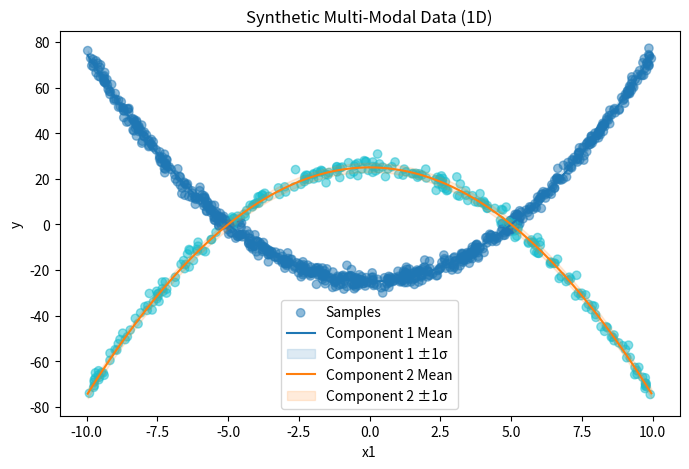
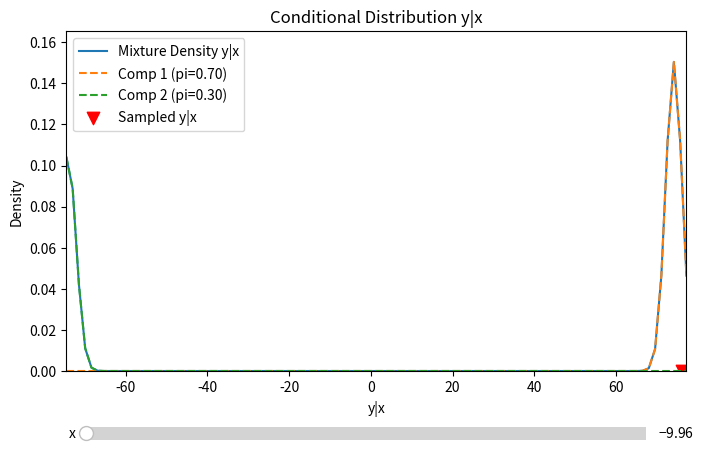

Generate these figures, in order, with matplotlib:
"""
Synthetic Multi-Modal Regression Data Generator (Conditional Sampling Version)

- Allows user to specify sampling method for X (uniform, normal, grid, or custom)
- For each sampled x, y is drawn from a conditional Gaussian mixture: f(y|x)
- Means, sigmas, and weights can be functions of x
- Full reproducibility via independent seeds
- Usable as a dataset module or standalone script (CSV + plots)
"""
import numpy as np
import pandas as pd
import matplotlib.pyplot as plt
from typing import Optional, Sequence, Tuple, Union, Callable, Dict
# from ..registry import register

# @register('dataset','synthetic_conditional')
class SyntheticMultiModalConditionalDataset:
    def get_feature_grid(self, X, x_values=None):
        """
        Generate the grid of feature values for slider operation in plot_conditional_y_given_x.
        Returns:
            For 1D: x_values (np.ndarray)
            For 2D: (x1_values, x2_values, grid)
        """
        n_features = X.shape[1]
        if x_values is None:
            if n_features == 1:
                x_values = np.unique(np.sort(X[:,0]))
                return x_values
            elif n_features == 2:
                x1_values = np.unique(np.sort(X[:,0]))
                x2_values = np.unique(np.sort(X[:,1]))
                grid = np.array(np.meshgrid(x1_values, x2_values)).reshape(2, -1).T
                return x1_values, x2_values, grid
        else:
            if n_features == 1:
                x_values = np.array(x_values)
                return x_values
            elif n_features == 2:
                x1_values = np.array([v[0] for v in x_values])
                x2_values = np.array([v[1] for v in x_values])
                grid = np.array(np.meshgrid(x1_values, x2_values)).reshape(2, -1).T
                return x1_values, x2_values, grid
            raise ValueError("Grid generation only supported for 1D or 2D feature space.")
    def plot_conditional_y_given_x(self, X, y, pi_fn, mu_fn, sigma_fn, x_values=None, mode_ids=None, bins=100, predictive_density=None):
        """
        Interactive plot of the conditional distribution y|x for a selected x value.
        Handles 1D and 2D feature spaces.
        Args:
            X: (n_samples, n_features) array of feature values
            y: (n_samples,) array of targets
            pi_fn, mu_fn, sigma_fn: functions as used in get_data
            x_values: Optional, list/array of x values to allow selection from (defaults to unique X)
            mode_ids: Optional, mode assignments for each sample
            bins: Number of bins for y axis in density plot
            predictive_density: Optional, array of predicted density values matching the feature grid (for overlay)
        """
        import matplotlib.pyplot as plt
        from matplotlib.widgets import Slider
        import numpy as np
        n_features = X.shape[1]
        if n_features not in [1,2]:
            raise ValueError("This method is only for 1D or 2D feature space.")
        # Use new grid generation method
        if n_features == 1:
            x_values = self.get_feature_grid(X, x_values)
        else:
            x1_values, x2_values, grid = self.get_feature_grid(X, x_values)
        # y grid for density plot
        y_min, y_max = np.min(y), np.max(y)
        y_grid = np.linspace(y_min, y_max, bins)
        # Initial indices
        ix0, ix1 = 0, 0
        def mixture_density(y_grid, mu, sigma, pi):
            dens = np.zeros_like(y_grid)
            for k in range(len(pi)):
                dens += pi[k] * (1/(np.sqrt(2*np.pi)*sigma[k])) * np.exp(-0.5*((y_grid-mu[k])/sigma[k])**2)
            return dens
        def get_data_y_at_x(x_sel, tol=1e-8):
            if n_features == 1:
                return y[np.abs(X[:,0] - x_sel) < tol]
            elif n_features == 2:
                return y[(np.abs(X[:,0] - x_sel[0]) < tol) & (np.abs(X[:,1] - x_sel[1]) < tol)]
        # Set up plot
        fig, ax = plt.subplots(figsize=(8,5))
        plt.subplots_adjust(bottom=0.3 if n_features==2 else 0.2)
        l_density, = ax.plot([], [], label='Mixture Density y|x')
        l_comp = [ax.plot([], [], '--', label=f'Comp {k+1}')[0] for k in range(self.n_modes)]
        l_sampled_y = ax.scatter([], [], marker='v', color='red', s=80, label='Sampled y|x')
        l_pred_density = None
        if predictive_density is not None:
            l_pred_density = ax.plot([], [], color='black', lw=2, label='Predictive Density')[0]
        ax.set_xlabel('y|x')
        ax.set_ylabel('Density')
        ax.set_title('Conditional Distribution y|x')
        ax.legend()
        # Sliders
        axcolor = 'lightgoldenrodyellow'
        if n_features == 1:
            ax_x = plt.axes([0.15, 0.05, 0.7, 0.05], facecolor=axcolor)
            slider = Slider(ax_x, 'x', np.min(x_values), np.max(x_values), valinit=x_values[ix0], valstep=np.unique(np.diff(x_values)).min() if len(x_values) > 1 else 1)
        else:
            ax_x1 = plt.axes([0.15, 0.10, 0.7, 0.05], facecolor=axcolor)
            ax_x2 = plt.axes([0.15, 0.05, 0.7, 0.05], facecolor=axcolor)
            slider1 = Slider(ax_x1, 'x1', np.min(x1_values), np.max(x1_values), valinit=x1_values[ix0], valstep=np.unique(np.diff(x1_values)).min() if len(x1_values) > 1 else 1)
            slider2 = Slider(ax_x2, 'x2', np.min(x2_values), np.max(x2_values), valinit=x2_values[ix1], valstep=np.unique(np.diff(x2_values)).min() if len(x2_values) > 1 else 1)
        # Precompute mixture params for all possible x selections
        if n_features == 1:
            pi_all = pi_fn(x_values.reshape(-1,1), self.n_modes)
            mu_all = mu_fn(x_values.reshape(-1,1), self.mode_locs, np.arange(self.n_modes))
            sigma_all = sigma_fn(x_values.reshape(-1,1), self.mode_locs, np.arange(self.n_modes))
        else:
            pi_all = pi_fn(grid, self.n_modes)
            mu_all = mu_fn(grid, self.mode_locs, np.arange(self.n_modes))
            sigma_all = sigma_fn(grid, self.mode_locs, np.arange(self.n_modes))
        def update(val=None):
            if n_features == 1:
                x_sel = slider.val
                ix = np.argmin(np.abs(x_values - x_sel))
                x_sel = x_values[ix]
                mu = mu_all[ix]
                sigma = sigma_all[ix]
                pi = pi_all[ix]
                # defer plotting predictive density until after normalization below
            else:
                x1_sel = slider1.val
                x2_sel = slider2.val
                ix1 = np.argmin(np.abs(x1_values - x1_sel))
                ix2 = np.argmin(np.abs(x2_values - x2_sel))
                x_sel = (x1_values[ix1], x2_values[ix2])
                # Find index in grid
                grid_idx = np.where((grid[:,0]==x_sel[0]) & (grid[:,1]==x_sel[1]))[0]
                if len(grid_idx) == 0:
                    return
                idx = grid_idx[0]
                mu = mu_all[idx]
                sigma = sigma_all[idx]
                pi = pi_all[idx]
                # Plot predictive density if provided
                if predictive_density is not None:
                    l_pred_density.set_data(y_grid, predictive_density[idx])
            # compute normalized component gaussians, then weight them by pi
            comp_list = []
            for k in range(self.n_modes):
                base = (1.0 / (np.sqrt(2.0 * np.pi) * sigma[k])) * np.exp(-0.5 * ((y_grid - mu[k]) / sigma[k]) ** 2)
                try:
                    base_int = float(np.trapz(base, y_grid))
                except Exception:
                    base_int = 0.0
                if base_int > 0:
                    base = base / base_int
                comp_dens = float(pi[k]) * base
                comp_list.append(comp_dens)
                # update component line and label to show weight
                l_comp[k].set_data(y_grid, comp_dens)
                l_comp[k].set_label(f'Comp {k+1} (pi={pi[k]:.2f})')

            # mixture is the sum of weighted components
            try:
                dens = np.sum(np.vstack(comp_list), axis=0)
            except Exception:
                dens = mixture_density(y_grid, mu, sigma, pi)

            l_density.set_data(y_grid, dens)

            # normalize and plot predictive density if provided
            if predictive_density is not None:
                try:
                    if n_features == 1:
                        pred = np.asarray(predictive_density[ix])
                    else:
                        pred = np.asarray(predictive_density[idx])
                    pred_int = float(np.trapz(pred, y_grid))
                except Exception:
                    pred_int = 0.0
                    pred = None
                if pred is not None and pred_int > 0:
                    pred = pred / pred_int
                    l_pred_density.set_data(y_grid, pred)

            # refresh legend to show updated component labels with weights
            try:
                ax.legend()
            except Exception:
                pass
            y_at_x = get_data_y_at_x(x_sel, tol=1e-8)
            l_sampled_y.set_offsets(np.c_[y_at_x, np.zeros_like(y_at_x)])
            ax.set_xlim(y_min, y_max)
            # choose y-axis upper limit to include peaks from mixture, components, and predictive density
            y_max_candidates = []
            try:
                y_max_candidates.append(float(np.max(dens)))
            except Exception:
                pass
            for cd in comp_list:
                try:
                    y_max_candidates.append(float(np.max(cd)))
                except Exception:
                    pass
            if predictive_density is not None and 'pred' in locals() and pred is not None:
                try:
                    y_max_candidates.append(float(np.max(pred)))
                except Exception:
                    pass
            y_top = max(y_max_candidates) if y_max_candidates else 1.0
            if y_top <= 0:
                y_top = 1.0
            ax.set_ylim(0.0, float(y_top * 1.1))
            fig.canvas.draw_idle()
        update()
        if n_features == 1:
            slider.on_changed(update)
        else:
            slider1.on_changed(update)
            slider2.on_changed(update)
        plt.show()

    def __init__(
        self,
        n_samples: int = 1000,
        n_modes: int = 3,
        n_features: int = 1,
        mode_locs: Optional[np.ndarray] = None,
        mode_scales: Optional[Union[float, Sequence[float]]] = 1.0,
        mode_weights: Optional[Sequence[float]] = None,
        component_type: str = 'gaussian',
        component_df: Optional[float] = None,
        x_sampler: Union[str, Callable] = 'uniform',
        x_sampler_params: Optional[Dict] = None,
        seed_master: Optional[int] = 42,
        seed_mode_assign: Optional[int] = None,
        seed_sample: Optional[int] = None,
        seed_noise: Optional[int] = None,
    ):
        """
        Parameters:
            n_samples: Number of data points to generate
            n_modes: Number of mixture components (modes)
            n_features: Number of input features (X dims)
            mode_locs: Array of shape (n_modes, n_features) for mode means. If None, randomised.
            mode_scales: Spread (std or scale) for each mode (float or list of floats)
            mode_weights: Mixture weights (length n_modes). If None, uniform.
            component_type: 'gaussian' or 'student-t'
            component_df: Degrees of freedom for t-distribution (if used)
            x_sampler: 'uniform', 'normal', 'grid', or a callable
            x_sampler_params: dict of parameters for the sampler
            seed_master: Master seed (optional, used to derive all other seeds if set)
        """
        self.n_samples = n_samples
        self.n_modes = n_modes
        self.n_features = n_features
        self.component_type = component_type
        self.component_df = component_df
        self.mode_scales = np.array(mode_scales if isinstance(mode_scales, (list, np.ndarray)) else [mode_scales]*n_modes)
        self.mode_weights = np.array(mode_weights) if mode_weights is not None else np.ones(n_modes) / n_modes
        self.seed_master = seed_master
        self.x_sampler = x_sampler
        self.x_sampler_params = x_sampler_params or {}
        # Derive seeds if only master is set
        self.seed_mode_assign = seed_mode_assign if seed_mode_assign is not None else (hash((seed_master, 'assign')) % 2**32 if seed_master is not None else None)
        self.seed_sample = seed_sample if seed_sample is not None else (hash((seed_master, 'sample')) % 2**32 if seed_master is not None else None)
        self.seed_noise = seed_noise if seed_noise is not None else (hash((seed_master, 'noise')) % 2**32 if seed_master is not None else None)
        # Generators
        self.rng_mode_assign = np.random.default_rng(self.seed_mode_assign)
        self.rng_sample = np.random.default_rng(self.seed_sample)
        self.rng_noise = np.random.default_rng(self.seed_noise)
        # Mode locations
        if mode_locs is not None:
            self.mode_locs = np.array(mode_locs)
        else:
            self.mode_locs = np.random.default_rng(self.seed_master).normal(loc=0, scale=5, size=(n_modes, n_features))
        # Ground truth handling for experiments
        self.needs_pseudo_ground_truth = False

    def sample_x(self) -> np.ndarray:
        if isinstance(self.x_sampler, str):
            params = self.x_sampler_params
            if self.x_sampler == 'uniform':
                low = params.get('low', -10)
                high = params.get('high', 10)
                return self.rng_sample.uniform(low, high, size=(self.n_samples, self.n_features))
            elif self.x_sampler == 'normal':
                mean = params.get('mean', 0)
                std = params.get('std', 1)
                return self.rng_sample.normal(mean, std, size=(self.n_samples, self.n_features))
            elif self.x_sampler == 'grid':
                # For 1D: grid points, for 2D: meshgrid flattened
                grid_points = params.get('grid_points', 100)
                low = params.get('low', -10)
                high = params.get('high', 10)
                if self.n_features == 1:
                    x = np.linspace(low, high, grid_points)
                    idx = self.rng_sample.choice(grid_points, size=self.n_samples, replace=True)
                    return x[idx].reshape(-1, 1)
                elif self.n_features == 2:
                    x1 = np.linspace(low, high, int(np.sqrt(grid_points)))
                    x2 = np.linspace(low, high, int(np.sqrt(grid_points)))
                    xx, yy = np.meshgrid(x1, x2)
                    grid = np.stack([xx.ravel(), yy.ravel()], axis=1)
                    idx = self.rng_sample.choice(grid.shape[0], size=self.n_samples, replace=True)
                    return grid[idx]
                else:
                    raise NotImplementedError("Grid sampling only implemented for 1D or 2D features.")
            else:
                raise ValueError(f"Unknown x_sampler: {self.x_sampler}")
        elif callable(self.x_sampler):
            return self.x_sampler(self.n_samples, self.n_features, **self.x_sampler_params)
        else:
            raise ValueError("x_sampler must be a string or callable.")

    def get_data(
        self,
        pi_fn: Optional[Callable] = None,
        mu_fn: Optional[Callable] = None,
        sigma_fn: Optional[Callable] = None,
        noise_fn: Optional[Callable] = None
    ) -> Tuple[np.ndarray, np.ndarray, np.ndarray, np.ndarray]:
        """
        Returns:
            X: (n_samples, n_features)
            y: (n_samples,)
            global_mode: (n_features,)
            mode_ids: (n_samples,)
        Args:
            pi_fn: Function mapping X to mixture weights (n_samples, n_modes)
            mu_fn: Function mapping X to mode means (n_samples, n_modes)
            sigma_fn: Function mapping X to mode stds/covariances (n_samples, n_modes) or (n_samples, n_modes, n_features, n_features)
            noise_fn: Optional function mapping X to noise std (n_samples,)
        """
        X = self.sample_x()
        n_modes = self.n_modes
        pi = pi_fn(X, n_modes) if pi_fn is not None else np.ones((self.n_samples, n_modes)) / n_modes
        mu = mu_fn(X, self.mode_locs, np.arange(n_modes)) if mu_fn is not None else np.tile(self.mode_locs[:, 0], (self.n_samples, 1))
        sigma = sigma_fn(X, self.mode_locs, np.arange(n_modes)) if sigma_fn is not None else np.tile(self.mode_scales, (self.n_samples, 1))
        y = np.zeros(self.n_samples)
        mode_ids = np.zeros(self.n_samples, dtype=int)
        for i in range(self.n_samples):
            mode = self.rng_mode_assign.choice(n_modes, p=pi[i])
            mode_ids[i] = mode
            mu_i = mu[i, mode] if mu.ndim == 3 else mu[i, mode]
            sigma_i = sigma[i, mode] if sigma.ndim == 3 else sigma[i, mode]
            if self.component_type == 'gaussian':
                y[i] = self.rng_sample.normal(loc=mu_i, scale=sigma_i)
            elif self.component_type == 'student-t':
                df = self.component_df if self.component_df is not None else 3
                y[i] = mu_i + sigma_i * self.rng_sample.standard_t(df)
            else:
                raise ValueError(f"Unknown component_type: {self.component_type}")
            if noise_fn is not None:
                y[i] += self.rng_noise.normal(loc=0, scale=noise_fn(X[i:i+1])[0])
        global_mode = self.mode_locs[np.argmax(np.mean(pi, axis=0))]
        return X, y, global_mode, mode_ids

    def gt(self, X, mu_fn, pi_fn, sigma_fn):
        """
        Returns the ground truth conditional modes of y|x for samples X.
        """
        pi = pi_fn(x.reshape(1,-1), self.n_modes) if hasattr(self, 'pi_fn') else np.ones((1, self.n_modes)) / self.n_modes
        mu = mu_fn(x.reshape(1,-1), self.mode_locs, np.arange(self.n_modes)) if hasattr(self, 'mu_fn') else np.tile(self.mode_locs[:, 0], (1, 1))
        sigma = sigma_fn(x.reshape(1,-1), self.mode_locs, np.arange(self.n_modes)) if hasattr(self, 'sigma_fn') else np.tile(self.mode_scales, (1, 1))
        # For simplicity, we take the mode as the mean of the component with highest weight at x
        mode_idx = np.argmax(pi)
        return mu[0, mode_idx] if mu.ndim == 3 else mu[0, mode_idx]


    def to_dataframe(self, X: np.ndarray, y: np.ndarray) -> pd.DataFrame:
        df = pd.DataFrame(X, columns=[f"x{i+1}" for i in range(self.n_features)])
        df['y'] = y
        return df

    def plot(self, X: np.ndarray, y: np.ndarray, mu_fn = None, sigma_fn = None, mode_ids: Optional[np.ndarray] = None, save_path: Optional[str] = None, plot3d: bool = True):
        if mu_fn is None or sigma_fn is None:
            try:
                mu_fn_plot = self.mu_fn
                sigma_fn_plot = self.sigma_fn
            except AttributeError:
                # fallback: use global mu_fn and sigma_fn
                from inspect import currentframe, getouterframes
                outer = getouterframes(currentframe())[1].frame
                mu_fn_plot = outer.f_globals.get('mu_fn')
                sigma_fn_plot = outer.f_globals.get('sigma_fn')
        else:
            mu_fn_plot = mu_fn
            sigma_fn_plot = sigma_fn
                    
        if self.n_features == 1:
            plt.figure(figsize=(8, 5))
            plt.scatter(X[:, 0], y, c=mode_ids if mode_ids is not None else 'b', cmap='tab10', alpha=0.5, label='Samples')
            # Sort X for smooth plotting
            X_sorted = np.sort(X, axis=0)
            # Use the same mu_fn and sigma_fn as used in get_data
            # Note: assumes mu_fn and sigma_fn are available in scope
            # If not, user should pass them as arguments or set as attributes
            # try:
            #     mu_fn_plot = self.mu_fn
            #     sigma_fn_plot = self.sigma_fn
            # except AttributeError:
            #     # fallback: use global mu_fn and sigma_fn
            #     from inspect import currentframe, getouterframes
            #     outer = getouterframes(currentframe())[1].frame
            #     mu_fn_plot = outer.f_globals.get('mu_fn')
            #     sigma_fn_plot = outer.f_globals.get('sigma_fn')
            # Compute means and sigmas for sorted X
            mu_vals = mu_fn_plot(X_sorted, self.mode_locs, np.arange(self.n_modes))
            sigma_vals = sigma_fn_plot(X_sorted, self.mode_locs, np.arange(self.n_modes))
            for k in range(self.n_modes):
                # Plot mean
                plt.plot(X_sorted[:,0], mu_vals[:,k], color=f'C{k}', label=f'Component {k+1} Mean')
                # Plot shaded area for sigma
                plt.fill_between(
                    X_sorted[:,0],
                    mu_vals[:,k] - sigma_vals[:,k],
                    mu_vals[:,k] + sigma_vals[:,k],
                    color=f'C{k}', alpha=0.15, label=f'Component {k+1} ±1σ'
                )
            plt.xlabel('x1')
            plt.ylabel('y')
            plt.title('Synthetic Multi-Modal Data (1D)')
            plt.legend()
            if save_path:
                plt.savefig(save_path)
            plt.show()
        elif self.n_features == 2:
            if plot3d:
                from mpl_toolkits.mplot3d import Axes3D  # noqa: F401 unused import
                fig = plt.figure(figsize=(10, 7))
                ax = fig.add_subplot(111, projection='3d')
                scatter = ax.scatter(X[:, 0], X[:, 1], y, c=mode_ids if mode_ids is not None else y, cmap='tab10' if mode_ids is not None else 'viridis', alpha=0.6)
                # Plot means and sigma surfaces for each mode
                # from inspect import currentframe, getouterframes
                # outer = getouterframes(currentframe())[1].frame
                # mu_fn_plot = mu_fn
                # sigma_fn_plot = sigma_fn
                # Create a grid for plotting surfaces
                grid_points = 10
                x1 = np.linspace(np.min(X[:,0]), np.max(X[:,0]), grid_points)
                x2 = np.linspace(np.min(X[:,1]), np.max(X[:,1]), grid_points)
                xx, yy = np.meshgrid(x1, x2)
                grid = np.stack([xx.ravel(), yy.ravel()], axis=1)
                mu_vals_grid = mu_fn_plot(grid, self.mode_locs, np.arange(self.n_modes))
                sigma_vals_grid = sigma_fn_plot(grid, self.mode_locs, np.arange(self.n_modes))
                for k in range(self.n_modes):
                    # Plot mean surface
                    ax.plot_surface(
                        xx, yy, mu_vals_grid[:,k].reshape(xx.shape),
                        color=f'C{k}', alpha=0.3, linewidth=0, antialiased=False, label=f'Component {k+1} Mean'
                    )
                    # Plot upper and lower sigma surfaces
                    ax.plot_surface(
                        xx, yy, (mu_vals_grid[:,k] + sigma_vals_grid[:,k]).reshape(xx.shape),
                        color=f'C{k}', alpha=0.15, linewidth=0, antialiased=False
                    )
                    ax.plot_surface(
                        xx, yy, (mu_vals_grid[:,k] - sigma_vals_grid[:,k]).reshape(xx.shape),
                        color=f'C{k}', alpha=0.15, linewidth=0, antialiased=False
                    )
                ax.set_xlabel('x1')
                ax.set_ylabel('x2')
                ax.set_zlabel('y')
                ax.set_title('3D Synthetic Multi-Modal Data (2D X)')
                if mode_ids is not None:
                    legend1 = ax.legend(*scatter.legend_elements(), title="Modes")
                    ax.add_artist(legend1)
                if save_path:
                    plt.savefig(save_path)
                plt.show()
            else:
                plt.figure(figsize=(8, 6))
                plt.scatter(X[:, 0], X[:, 1], c=y, cmap='viridis', alpha=0.5)
                plt.xlabel('x1')
                plt.ylabel('x2')
                plt.title('Input Space (colored by y)')
                if save_path:
                    plt.savefig(save_path)
                plt.show()
        else:
            print("Plotting only supported for 1D or 2D X.")

    # Example functions for conditional mixture
    def test_sigma_fn(self, X, mode_locs, k):
        # Example: constant sigma for all modes
        return np.ones((X.shape[0], len(k))) * 2

        # Example: 0 sigma for all modes
        # return np.zeros((X.shape[0], len(k))) * 0.5

        # Example: varying sigma for each modes
        out = np.zeros([X.shape[0], len(k)])        
        # out[:, 0] = abs(np.sin(X[:,0]*np.pi)) * 5
        # out[:, 1] = abs(np.sin(X[:,0]*np.pi+np.pi)) * 5


        # 03/03 - added + a to ensure non negligible sigma values across the range of x
        a = 1
        # out[:, 0] = (abs((X[:,0]-10)*(X[:,0])*(X[:,0]+10))) * 0.025 + a
        # # # mode k=1 sigma varies with the sin of pi x
        # out[:, 1] = abs(np.sin(X[:,0]*np.pi/5)) * 10 + a

        # out[:, 0] = (abs((X[:,0]-5)*(X[:,0])*(X[:,0]+10))) * 0.025
        # out[:, 1] = abs(np.sin(X[:,0]*np.pi/5)) * 10 + a


        


        # print(out[0:10,:])
        # out[:, 1] = 
        # print(out[0:10,:])
        # print(X[0:10,0])
        return out

        # # Example: Sigma depends on x or -x
        # out = np.zeros([X.shape[0], len(k)])
        # out[:, 0] = abs(X[:,0]) * 0.5 + 0.1
        # out[:, 1] = abs(-X[:,0]) * 0.5 + 0.1
        # return out
    
    def test_mu_fn(self, X, mode_locs, k):
        # Example: two modes, nonlinear in x
        out = np.zeros([X.shape[0], len(k)])
        out[:, 0] = X[:, 0]**2 - 25  # mode 1: y ~ x
        out[:, 1] = -X[:, 0]**2 + 25  # mode 2: y ~ -x

        if X.shape[1] > 1:
            out[:, 0] = X[:, 0]**2 - 25 + 5*X[:, 1]  # mode 1: y ~ x
            out[:, 1] = -X[:, 0]**2 + 25 - 5*X[:, 1]  # mode 2: y ~ -x

        return out

    def test_pi_fn(self, X, n_modes):
        # Example: fixed weights
        return np.ones((X.shape[0], n_modes)) * [0.7, 0.3]

    def test_no_fn(self, X):
        return np.zeros(X.shape[0])

if __name__ == "__main__":
    import argparse
    parser = argparse.ArgumentParser(description="Generate synthetic multi-modal regression data (conditional version).")
    parser.add_argument('--n_samples', type=int, default=1000)
    parser.add_argument('--n_modes', type=int, default=2)
    parser.add_argument('--n_features', type=int, default=1)
    parser.add_argument('--mode_locs', type=int, default=None)
    parser.add_argument('--component_type', type=str, default='gaussian', choices=['gaussian', 'student-t'])
    parser.add_argument('--component_df', type=float, default=None)
    parser.add_argument('--mode_scales', type=float, nargs='+', default=[0.5,0.5])
    parser.add_argument('--x_sampler', type=str, default='uniform', choices=['uniform', 'normal', 'grid'])
    parser.add_argument('--x_low', type=float, default=-10)
    parser.add_argument('--x_high', type=float, default=10)
    parser.add_argument('--x_mean', type=float, default=0)
    parser.add_argument('--x_std', type=float, default=1)
    parser.add_argument('--x_grid_points', type=int, default=100)
    parser.add_argument('--seed_master', type=int, default=None)
    parser.add_argument('--output_csv', type=str, default=None)
    parser.add_argument('--output_plot', type=str, default=None)
    args = parser.parse_args()

    # Expand mode_scales if needed
    if len(args.mode_scales) == 1:
        mode_scales = [args.mode_scales[0]] * args.n_modes
    else:
        mode_scales = args.mode_scales

    # x_sampler_params
    x_sampler_params = {}
    if args.x_sampler == 'uniform':
        x_sampler_params = {'low': args.x_low, 'high': args.x_high}
    elif args.x_sampler == 'normal':
        x_sampler_params = {'mean': args.x_mean, 'std': args.x_std}
    elif args.x_sampler == 'grid':
        x_sampler_params = {'low': args.x_low, 'high': args.x_high, 'grid_points': args.x_grid_points}

    dataset = SyntheticMultiModalConditionalDataset(
        n_samples=args.n_samples,
        n_modes=args.n_modes,
        n_features=args.n_features,
        mode_locs=None,  # Not used in this example
        mode_scales=mode_scales,
        component_type=args.component_type,
        component_df=args.component_df,
        x_sampler=args.x_sampler,
        x_sampler_params=x_sampler_params,
        seed_master=args.seed_master
    )
    X, y, global_mode, mode_ids = dataset.get_data(pi_fn=dataset.test_pi_fn, mu_fn=dataset.test_mu_fn, sigma_fn=dataset.test_sigma_fn, noise_fn=dataset.test_no_fn)
    df = dataset.to_dataframe(X, y)
    if args.output_csv:
        df.to_csv(args.output_csv, index=False)
        print(f"Saved data to {args.output_csv}")
    dataset.plot(X, y, mu_fn = dataset.test_mu_fn, sigma_fn = dataset.test_sigma_fn, mode_ids=mode_ids)
    # print(f"Global mode location: {global_mode}")
    dataset.plot_conditional_y_given_x(X, y, dataset.test_pi_fn, dataset.test_mu_fn, dataset.test_sigma_fn)
